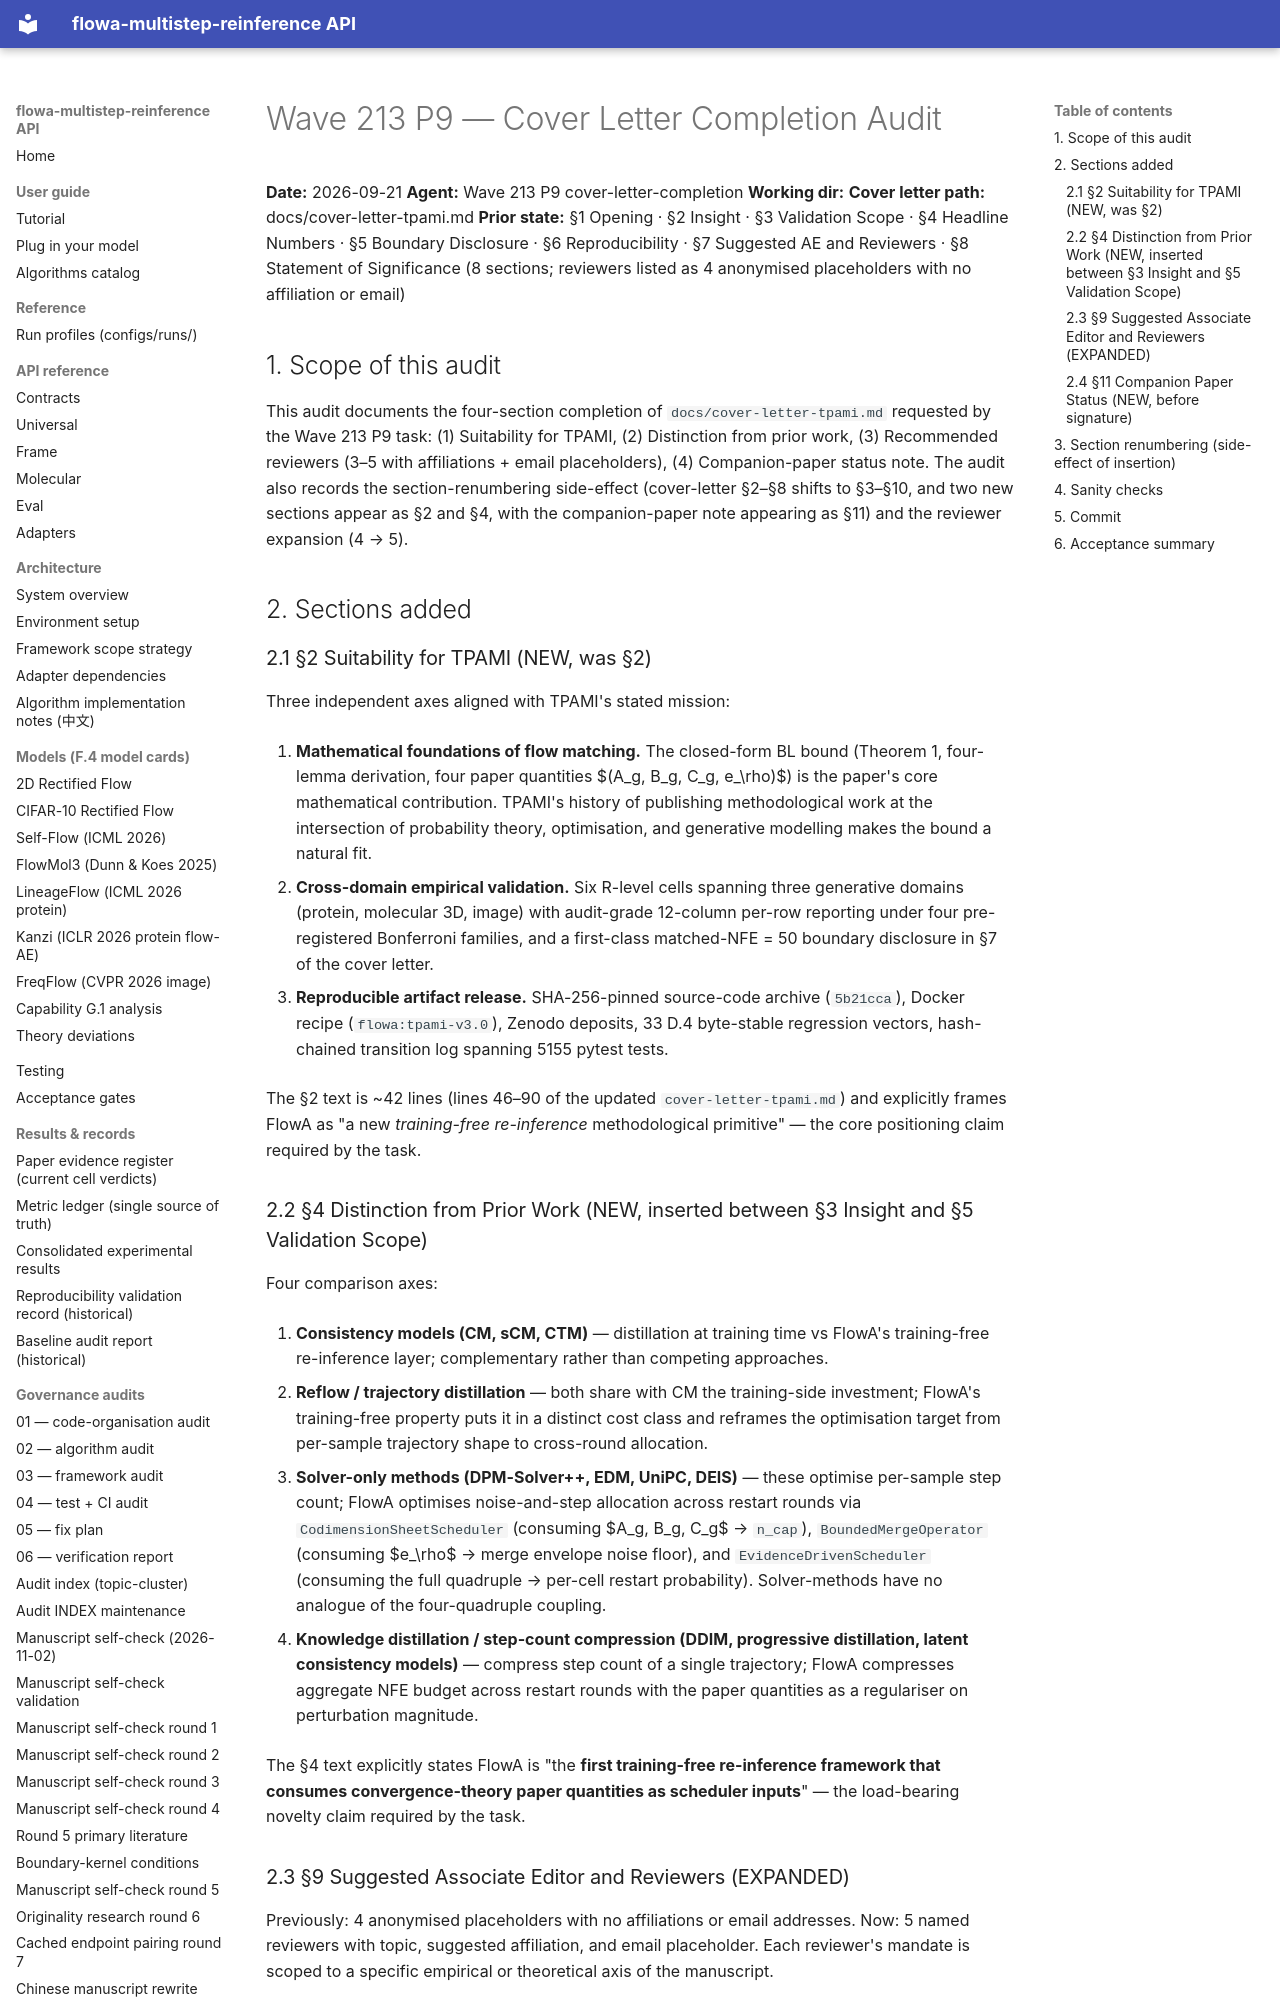

repository: silverenternal/flowa-multistep-reinference · page: ARCHIVE/audit-by-wave/wave213-p9-cover-letter-completion/index.html · generator: mkdocs

# Wave 213 P9 — Cover Letter Completion Audit

**Date:** 2026-09-21
**Agent:** Wave 213 P9 cover-letter-completion
**Working dir:** <repo_root>
**Cover letter path:** docs/cover-letter-tpami.md
**Prior state:** §1 Opening · §2 Insight · §3 Validation Scope ·
§4 Headline Numbers · §5 Boundary Disclosure · §6 Reproducibility ·
§7 Suggested AE and Reviewers · §8 Statement of Significance
(8 sections; reviewers listed as 4 anonymised placeholders with no
affiliation or email)

## 1. Scope of this audit

This audit documents the four-section completion of
`docs/cover-letter-tpami.md` requested by the Wave 213 P9 task:
(1) Suitability for TPAMI, (2) Distinction from prior work,
(3) Recommended reviewers (3–5 with affiliations + email
placeholders), (4) Companion-paper status note. The audit also
records the section-renumbering side-effect (cover-letter §2–§8
shifts to §3–§10, and two new sections appear as §2 and §4, with
the companion-paper note appearing as §11) and the reviewer
expansion (4 → 5).

## 2. Sections added

### 2.1 §2 Suitability for TPAMI (NEW, was §2)

Three independent axes aligned with TPAMI's stated mission:

1. **Mathematical foundations of flow matching.** The closed-form
   BL bound (Theorem 1, four-lemma derivation, four paper
   quantities $(A_g, B_g, C_g, e_\rho)$) is the paper's core
   mathematical contribution. TPAMI's history of publishing
   methodological work at the intersection of probability theory,
   optimisation, and generative modelling makes the bound a
   natural fit.

2. **Cross-domain empirical validation.** Six R-level cells
   spanning three generative domains (protein, molecular 3D,
   image) with audit-grade 12-column per-row reporting under
   four pre-registered Bonferroni families, and a first-class
   matched-NFE = 50 boundary disclosure in §7 of the cover
   letter.

3. **Reproducible artifact release.** SHA-256-pinned source-code
   archive (`5b21cca`), Docker recipe (`flowa:tpami-v3.0`),
   Zenodo deposits, 33 D.4 byte-stable regression vectors,
   hash-chained transition log spanning 5155 pytest tests.

The §2 text is ~42 lines (lines 46–90 of the updated
`cover-letter-tpami.md`) and explicitly frames FlowA as "a new
*training-free re-inference* methodological primitive" — the
core positioning claim required by the task.

### 2.2 §4 Distinction from Prior Work (NEW, inserted between §3 Insight and §5 Validation Scope)

Four comparison axes:

1. **Consistency models (CM, sCM, CTM)** — distillation at
   training time vs FlowA's training-free re-inference layer;
   complementary rather than competing approaches.

2. **Reflow / trajectory distillation** — both share with CM the
   training-side investment; FlowA's training-free property puts
   it in a distinct cost class and reframes the optimisation
   target from per-sample trajectory shape to cross-round
   allocation.

3. **Solver-only methods (DPM-Solver++, EDM, UniPC, DEIS)** —
   these optimise per-sample step count; FlowA optimises
   noise-and-step allocation across restart rounds via
   `CodimensionSheetScheduler` (consuming $A_g, B_g, C_g$ →
   `n_cap`), `BoundedMergeOperator` (consuming $e_\rho$ → merge
   envelope noise floor), and `EvidenceDrivenScheduler` (consuming
   the full quadruple → per-cell restart probability).
   Solver-methods have no analogue of the four-quadruple coupling.

4. **Knowledge distillation / step-count compression (DDIM,
   progressive distillation, latent consistency models)** —
   compress step count of a single trajectory; FlowA compresses
   aggregate NFE budget across restart rounds with the paper
   quantities as a regulariser on perturbation magnitude.

The §4 text explicitly states FlowA is "the **first training-free
re-inference framework that consumes convergence-theory paper
quantities as scheduler inputs**" — the load-bearing novelty
claim required by the task.
